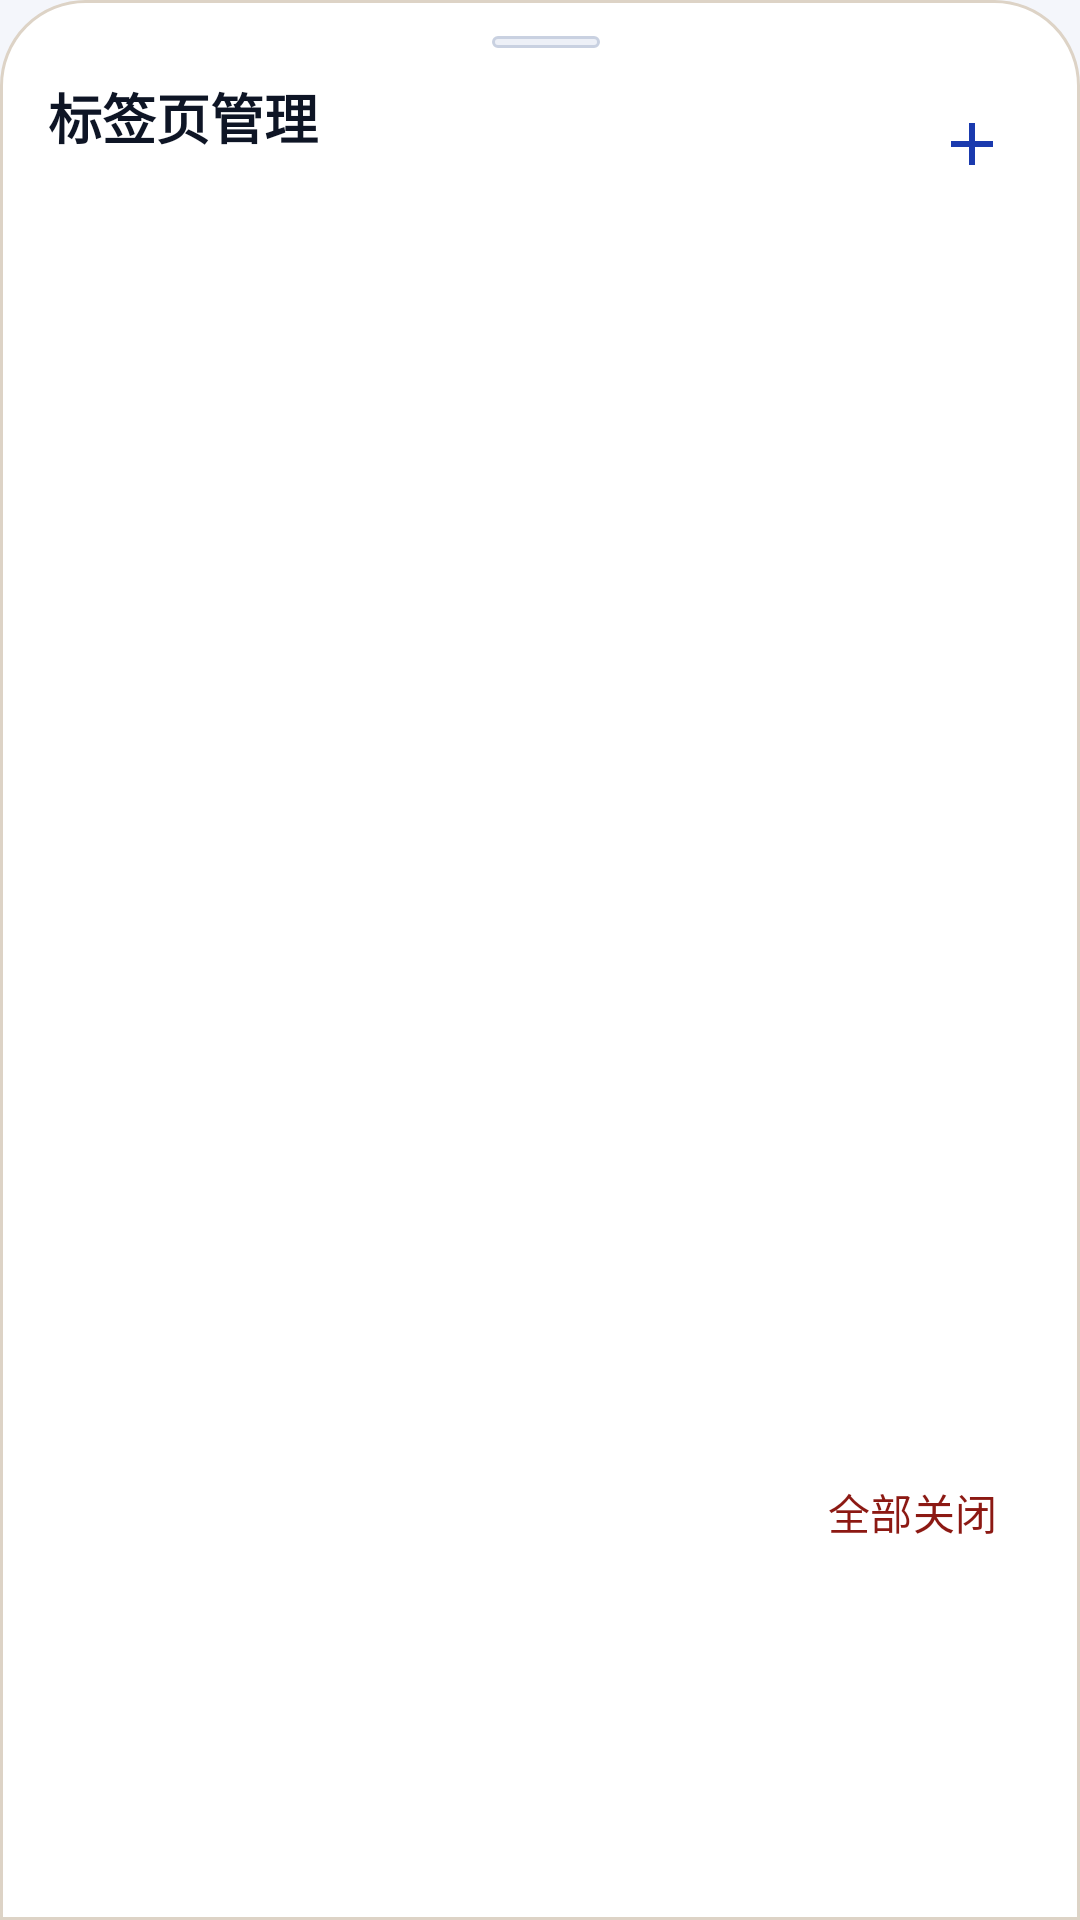

Layout XML and referenced resources for this Android screen:
<!-- AndroidManifest.xml: application theme Theme.CookieBox -->
<!-- res/layout/dialog_tabs_sheet.xml -->
<?xml version="1.0" encoding="utf-8"?>
<LinearLayout xmlns:android="http://schemas.android.com/apk/res/android"
    xmlns:app="http://schemas.android.com/apk/res-auto"
    xmlns:tools="http://schemas.android.com/tools"
    android:layout_width="match_parent"
    android:layout_height="wrap_content"
    android:background="@drawable/bg_bottom_sheet"
    android:orientation="vertical"
    android:paddingStart="16dp"
    android:paddingTop="12dp"
    android:paddingEnd="12dp"
    android:paddingBottom="8dp">

    <View
        android:layout_width="36dp"
        android:layout_height="4dp"
        android:layout_gravity="center_horizontal"
        android:layout_marginBottom="8dp"
        android:background="@drawable/bg_search_box" />

    <LinearLayout
        android:layout_width="match_parent"
        android:layout_height="wrap_content"
        android:gravity="center_vertical"
        android:orientation="horizontal">

        <LinearLayout
            android:layout_width="0dp"
            android:layout_height="wrap_content"
            android:layout_weight="1"
            android:orientation="vertical">

            <TextView
                android:layout_width="wrap_content"
                android:layout_height="wrap_content"
                android:text="@string/tabs_manager"
                android:textColor="@color/on_surface"
                android:textSize="18sp"
                android:textStyle="bold" />

            <TextView
                android:id="@+id/tvTabCount"
                android:layout_width="wrap_content"
                android:layout_height="wrap_content"
                android:layout_marginTop="2dp"
                android:textColor="@color/on_surface_variant"
                android:textSize="12sp"
                tools:text="3 个网站 · 5 个标签" />
        </LinearLayout>

        <ImageButton
            android:id="@+id/btnNewTab"
            android:layout_width="48dp"
            android:layout_height="48dp"
            android:background="?attr/selectableItemBackgroundBorderless"
            android:contentDescription="新标签"
            android:padding="12dp"
            android:scaleType="fitCenter"
            android:src="@drawable/ic_add"
            app:tint="@color/primary" />
    </LinearLayout>

    <androidx.recyclerview.widget.RecyclerView
        android:id="@+id/rvTabs"
        android:layout_width="match_parent"
        android:layout_height="400dp"
        android:layout_marginTop="8dp"
        android:clipToPadding="false"
        android:paddingBottom="8dp" />

    <com.google.android.material.button.MaterialButton
        android:id="@+id/btnCloseAll"
        style="@style/Widget.Material3.Button.TextButton"
        android:layout_width="wrap_content"
        android:layout_height="48dp"
        android:layout_gravity="end"
        android:text="全部关闭"
        android:textColor="@color/danger" />

</LinearLayout>
<!-- resources referenced by this layout -->
<resources>
  <color name="danger">#8C1913</color>
  <color name="on_surface">#0E1525</color>
  <color name="on_surface_variant">#3D4659</color>
  <color name="primary">#1A3AAE</color>
  <!-- drawable bg_bottom_sheet (drawable) -->
  <?xml version="1.0" encoding="utf-8"?>
  <shape xmlns:android="http://schemas.android.com/apk/res/android"
      android:shape="rectangle">
      <corners
          android:topLeftRadius="28dp"
          android:topRightRadius="28dp"
          android:bottomLeftRadius="0dp"
          android:bottomRightRadius="0dp" />
      <solid android:color="@color/surface" />
      <stroke
          android:width="1dp"
          android:color="@color/cb_hairline" />
  </shape>
  <!-- drawable bg_search_box (drawable) -->
  <?xml version="1.0" encoding="utf-8"?>
  <shape xmlns:android="http://schemas.android.com/apk/res/android" android:shape="rectangle">
      <corners android:radius="24dp" />
      <solid android:color="@color/surface_variant" />
      <stroke android:width="1dp" android:color="@color/search_border" />
  </shape>
  <!-- drawable ic_add (drawable) -->
  <vector xmlns:android="http://schemas.android.com/apk/res/android"
      android:width="24dp"
      android:height="24dp"
      android:viewportWidth="24"
      android:viewportHeight="24">
    <path
        android:fillColor="@color/on_surface_variant"
        android:pathData="M19,13h-6v6h-2v-6H5v-2h6V5h2v6h6v2z"/>
  </vector>
  <string name="tabs_manager">标签页管理</string>
  <style name="Theme.CookieBox" parent="Base.Theme.CookieBox" />
  <color name="surface">#FFFFFF</color>
  <color name="cb_hairline">#DDD3C6</color>
  <color name="surface_variant">#EDF0F7</color>
  <color name="search_border">#C9D1E1</color>
  <color name="on_primary">#FFFFFF</color>
  <color name="primary_container">#DCE3FF</color>
  <color name="on_primary_container">#0A1A5C</color>
  <color name="secondary">#4A5470</color>
  <color name="on_secondary">#FFFFFF</color>
  <color name="secondary_container">#E3E7F2</color>
  <color name="on_secondary_container">#1A2236</color>
  <color name="background">#F4F6FB</color>
  <color name="on_background">#0E1525</color>
  <color name="cb_floating_surface">#FFFFFF</color>
  <color name="outline">#717A8C</color>
  <color name="cb_icon">#2B241E</color>
  <style name="BottomSheetDialogTheme" parent="ThemeOverlay.Material3.BottomSheetDialog">
          <item name="bottomSheetStyle">@style/BottomSheetModalStyle</item>
          <item name="android:navigationBarColor">@color/surface</item>
          <item name="android:windowLightNavigationBar" tools:targetApi="o_mr1">true</item>
      </style>
  <style name="BottomSheetModalStyle" parent="Widget.Material3.BottomSheet.Modal">
          <item name="android:background">@android:color/transparent</item>
          <item name="backgroundTint">@android:color/transparent</item>
      </style>
</resources>
